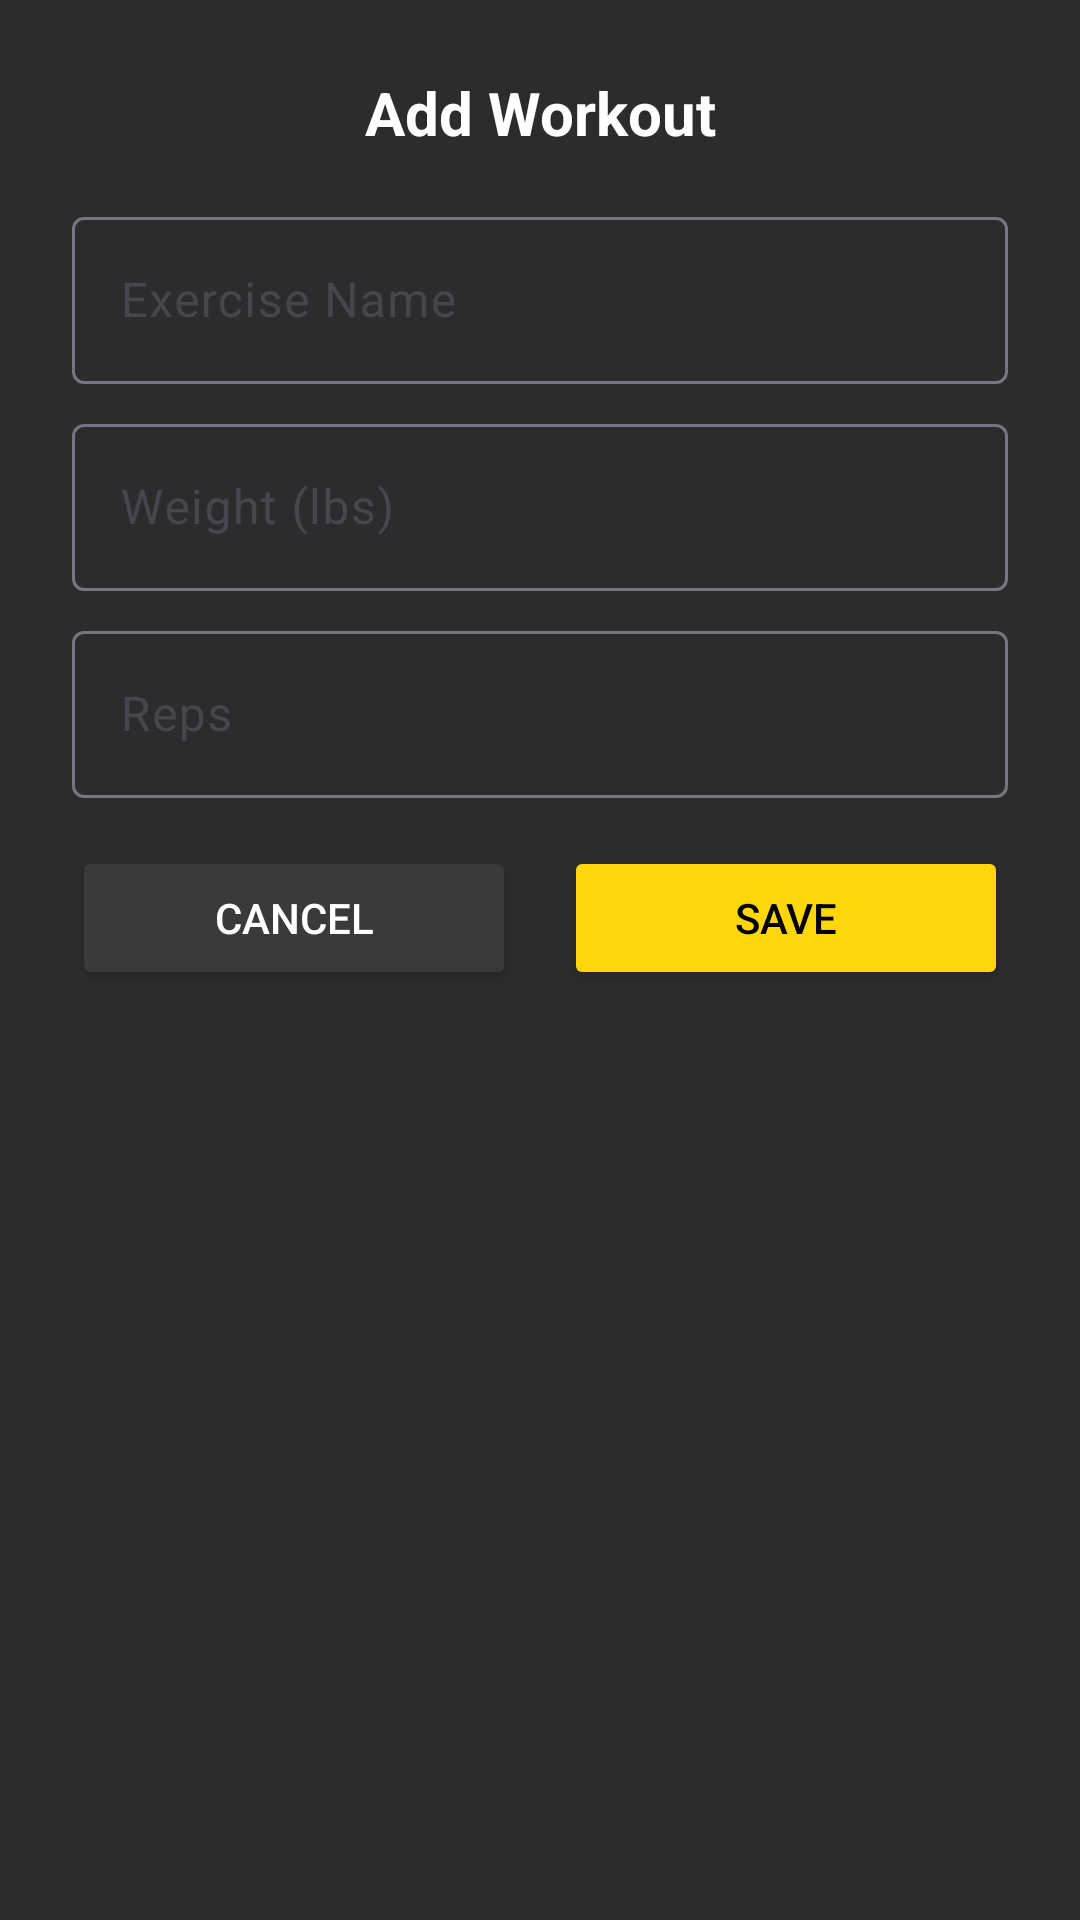

Layout XML and referenced resources for this Android screen:
<!-- AndroidManifest.xml: application theme Theme.WorkoutTracker -->
<!-- res/layout/dialog_add_workout.xml -->
<?xml version="1.0" encoding="utf-8"?>
<LinearLayout xmlns:android="http://schemas.android.com/apk/res/android"
    android:layout_width="match_parent"
    android:layout_height="wrap_content"
    android:orientation="vertical"
    android:padding="24dp"
    android:background="#2C2C2E">

    <TextView
        android:layout_width="match_parent"
        android:layout_height="wrap_content"
        android:text="@string/dialog_add_workout_title"
        android:textColor="#FFFFFF"
        android:textSize="20sp"
        android:textStyle="bold"
        android:gravity="center"
        android:layout_marginBottom="16dp" />

    <com.google.android.material.textfield.TextInputLayout
        android:layout_width="match_parent"
        android:layout_height="wrap_content"
        android:hint="@string/hint_exercise_name">

        <com.google.android.material.textfield.TextInputEditText
            android:id="@+id/editTextExerciseName"
            android:layout_width="match_parent"
            android:layout_height="wrap_content"
            android:inputType="text"
            android:textColor="#FFFFFF"
            android:textColorHint="#EBEBF5" />
    </com.google.android.material.textfield.TextInputLayout>

    <com.google.android.material.textfield.TextInputLayout
        android:layout_width="match_parent"
        android:layout_height="wrap_content"
        android:hint="@string/hint_weight"
        android:layout_marginTop="8dp">

        <com.google.android.material.textfield.TextInputEditText
            android:id="@+id/editTextWeight"
            android:layout_width="match_parent"
            android:layout_height="wrap_content"
            android:inputType="numberDecimal"
            android:textColor="#FFFFFF"
            android:textColorHint="#EBEBF5" />
    </com.google.android.material.textfield.TextInputLayout>

    <com.google.android.material.textfield.TextInputLayout
        android:layout_width="match_parent"
        android:layout_height="wrap_content"
        android:hint="@string/hint_reps"
        android:layout_marginTop="8dp">

        <com.google.android.material.textfield.TextInputEditText
            android:id="@+id/editTextReps"
            android:layout_width="match_parent"
            android:layout_height="wrap_content"
            android:inputType="number"
            android:textColor="#FFFFFF"
            android:textColorHint="#EBEBF5" />
    </com.google.android.material.textfield.TextInputLayout>

    <LinearLayout
        android:layout_width="match_parent"
        android:layout_height="wrap_content"
        android:orientation="horizontal"
        android:layout_marginTop="16dp">

        <Button
            android:id="@+id/buttonCancel"
            android:layout_width="0dp"
            android:layout_height="wrap_content"
            android:layout_weight="1"
            android:text="@string/button_cancel"
            android:backgroundTint="#3A3A3C"
            android:textColor="#FFFFFF"
            android:layout_marginEnd="8dp" />

        <Button
            android:id="@+id/buttonSave"
            android:layout_width="0dp"
            android:layout_height="wrap_content"
            android:layout_weight="1"
            android:text="@string/button_save"
            android:backgroundTint="#FFD60A"
            android:textColor="#000000"
            android:layout_marginStart="8dp" />
    </LinearLayout>

</LinearLayout>
<!-- resources referenced by this layout -->
<resources>
  <string name="button_cancel">Cancel</string>
  <string name="button_save">Save</string>
  <string name="dialog_add_workout_title">Add Workout</string>
  <string name="hint_exercise_name">Exercise Name</string>
  <string name="hint_reps">Reps</string>
  <string name="hint_weight">Weight (lbs)</string>
  <style name="Theme.WorkoutTracker" parent="Base.Theme.WorkoutTracker" />
  <style name="Base.Theme.WorkoutTracker" parent="Theme.Material3.DayNight.NoActionBar">
          <item name="colorPrimary">#FFD60A</item>
      </style>
</resources>
